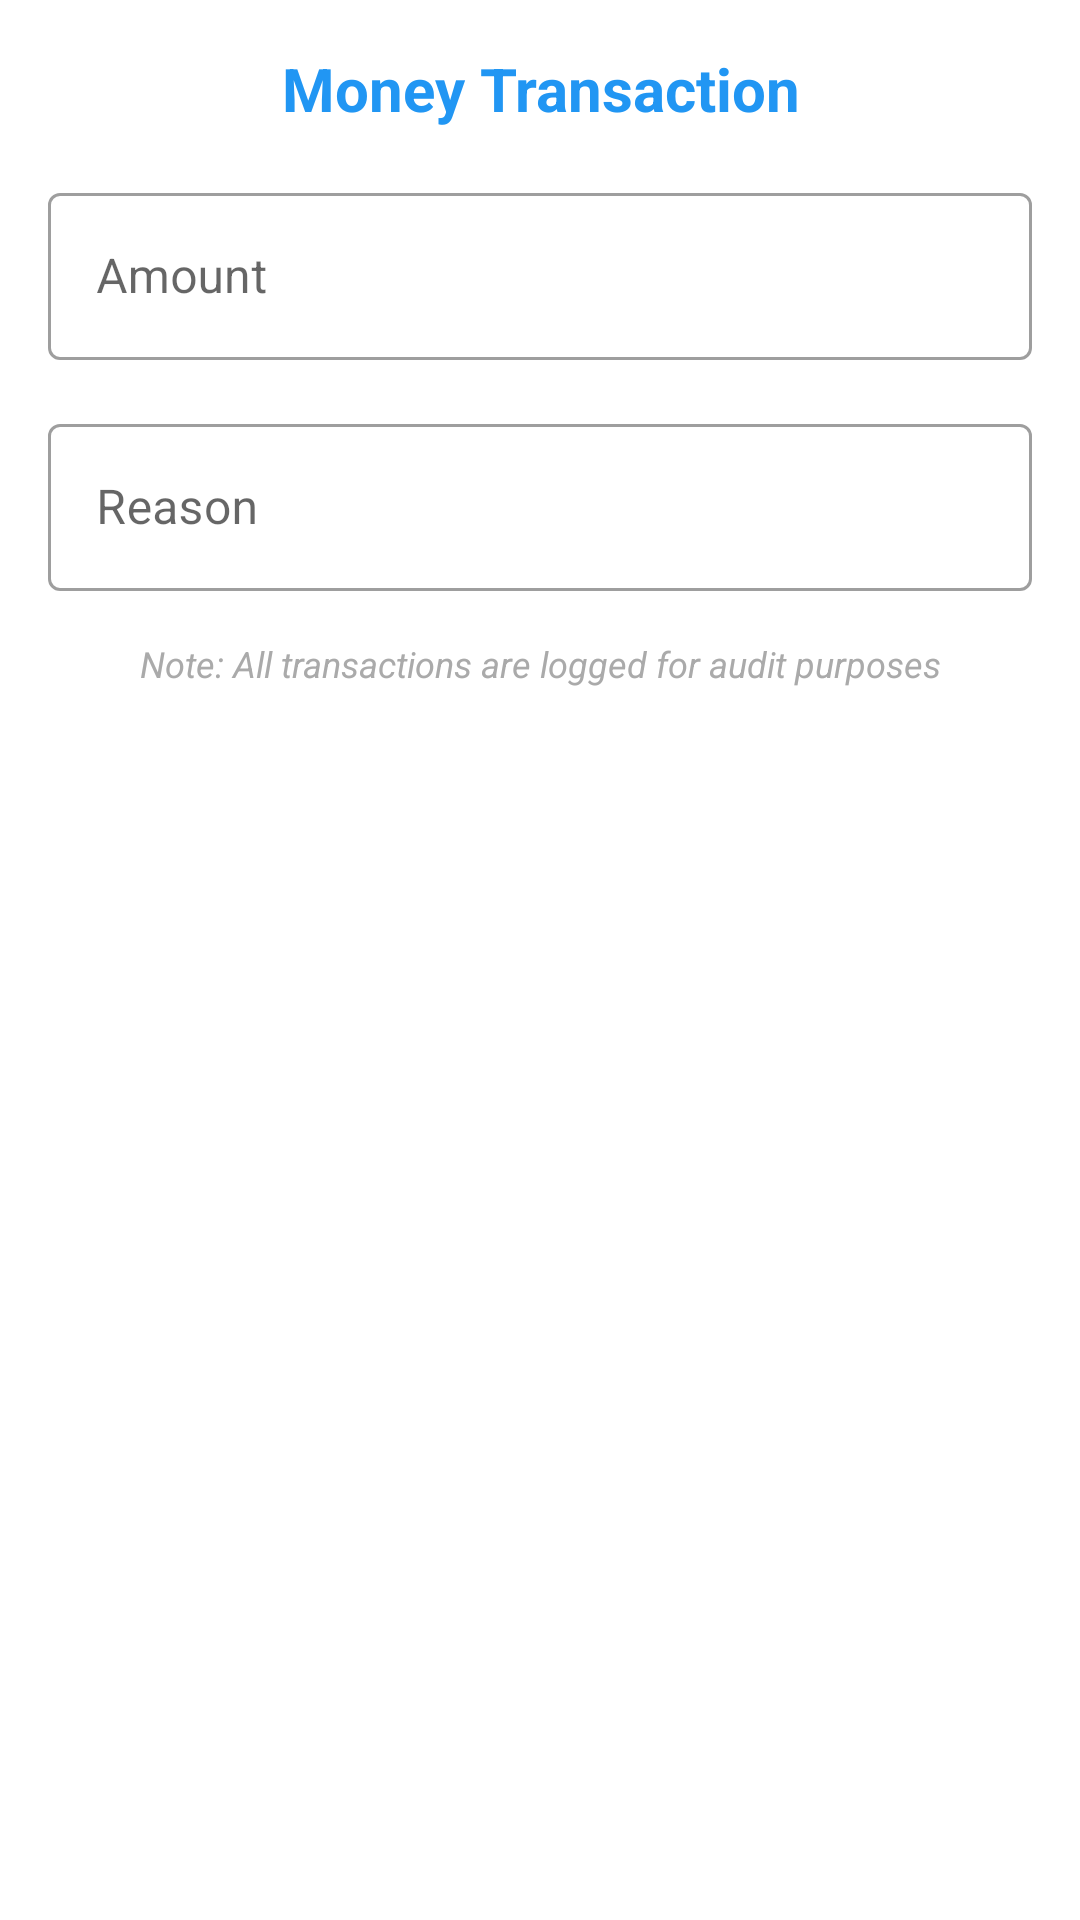

The Android layout XML behind this screen, and the referenced resources:
<!-- AndroidManifest.xml: application theme AppTheme -->
<!-- res/layout/dialog_money_transaction.xml -->
<?xml version="1.0" encoding="utf-8"?>
<LinearLayout xmlns:android="http://schemas.android.com/apk/res/android"
    android:layout_width="match_parent"
    android:layout_height="wrap_content"
    android:orientation="vertical"
    android:padding="16dp">

    
    <TextView
        android:id="@+id/dialog_title"
        android:layout_width="match_parent"
        android:layout_height="wrap_content"
        android:text="Money Transaction"
        android:textSize="20sp"
        android:textStyle="bold"
        android:textColor="#2196F3"
        android:layout_marginBottom="16dp"
        android:gravity="center" />

    
    <com.google.android.material.textfield.TextInputLayout
        android:layout_width="match_parent"
        android:layout_height="wrap_content"
        android:layout_marginBottom="16dp"
        android:hint="Amount"
        style="@style/Widget.MaterialComponents.TextInputLayout.OutlinedBox">

        <com.google.android.material.textfield.TextInputEditText
            android:id="@+id/amount_edit_text"
            android:layout_width="match_parent"
            android:layout_height="wrap_content"
            android:inputType="numberDecimal"
            android:textSize="16sp" />

    </com.google.android.material.textfield.TextInputLayout>

    
    <com.google.android.material.textfield.TextInputLayout
        android:layout_width="match_parent"
        android:layout_height="wrap_content"
        android:layout_marginBottom="8dp"
        android:hint="Reason"
        style="@style/Widget.MaterialComponents.TextInputLayout.OutlinedBox">

        <com.google.android.material.textfield.TextInputEditText
            android:id="@+id/reason_edit_text"
            android:layout_width="match_parent"
            android:layout_height="wrap_content"
            android:inputType="textMultiLine"
            android:maxLines="3"
            android:textSize="16sp" />

    </com.google.android.material.textfield.TextInputLayout>

    
    <TextView
        android:layout_width="match_parent"
        android:layout_height="wrap_content"
        android:text="Note: All transactions are logged for audit purposes"
        android:textSize="12sp"
        android:textColor="@android:color/darker_gray"
        android:textStyle="italic"
        android:gravity="center"
        android:layout_marginTop="8dp" />

</LinearLayout>
<!-- resources referenced by this layout -->
<resources>
  <style name="AppTheme" parent="Theme.MaterialComponents.Light.NoActionBar">
          <item name="colorPrimary">@color/colorPrimary</item>
          <item name="colorPrimaryDark">@color/colorPrimaryDark</item>
          <item name="colorAccent">@color/colorAccent</item>
      </style>
  <color name="colorPrimary">#cc313d</color>
  <color name="colorPrimaryDark">#902124</color>
  <color name="colorAccent">#FF4081</color>
</resources>
